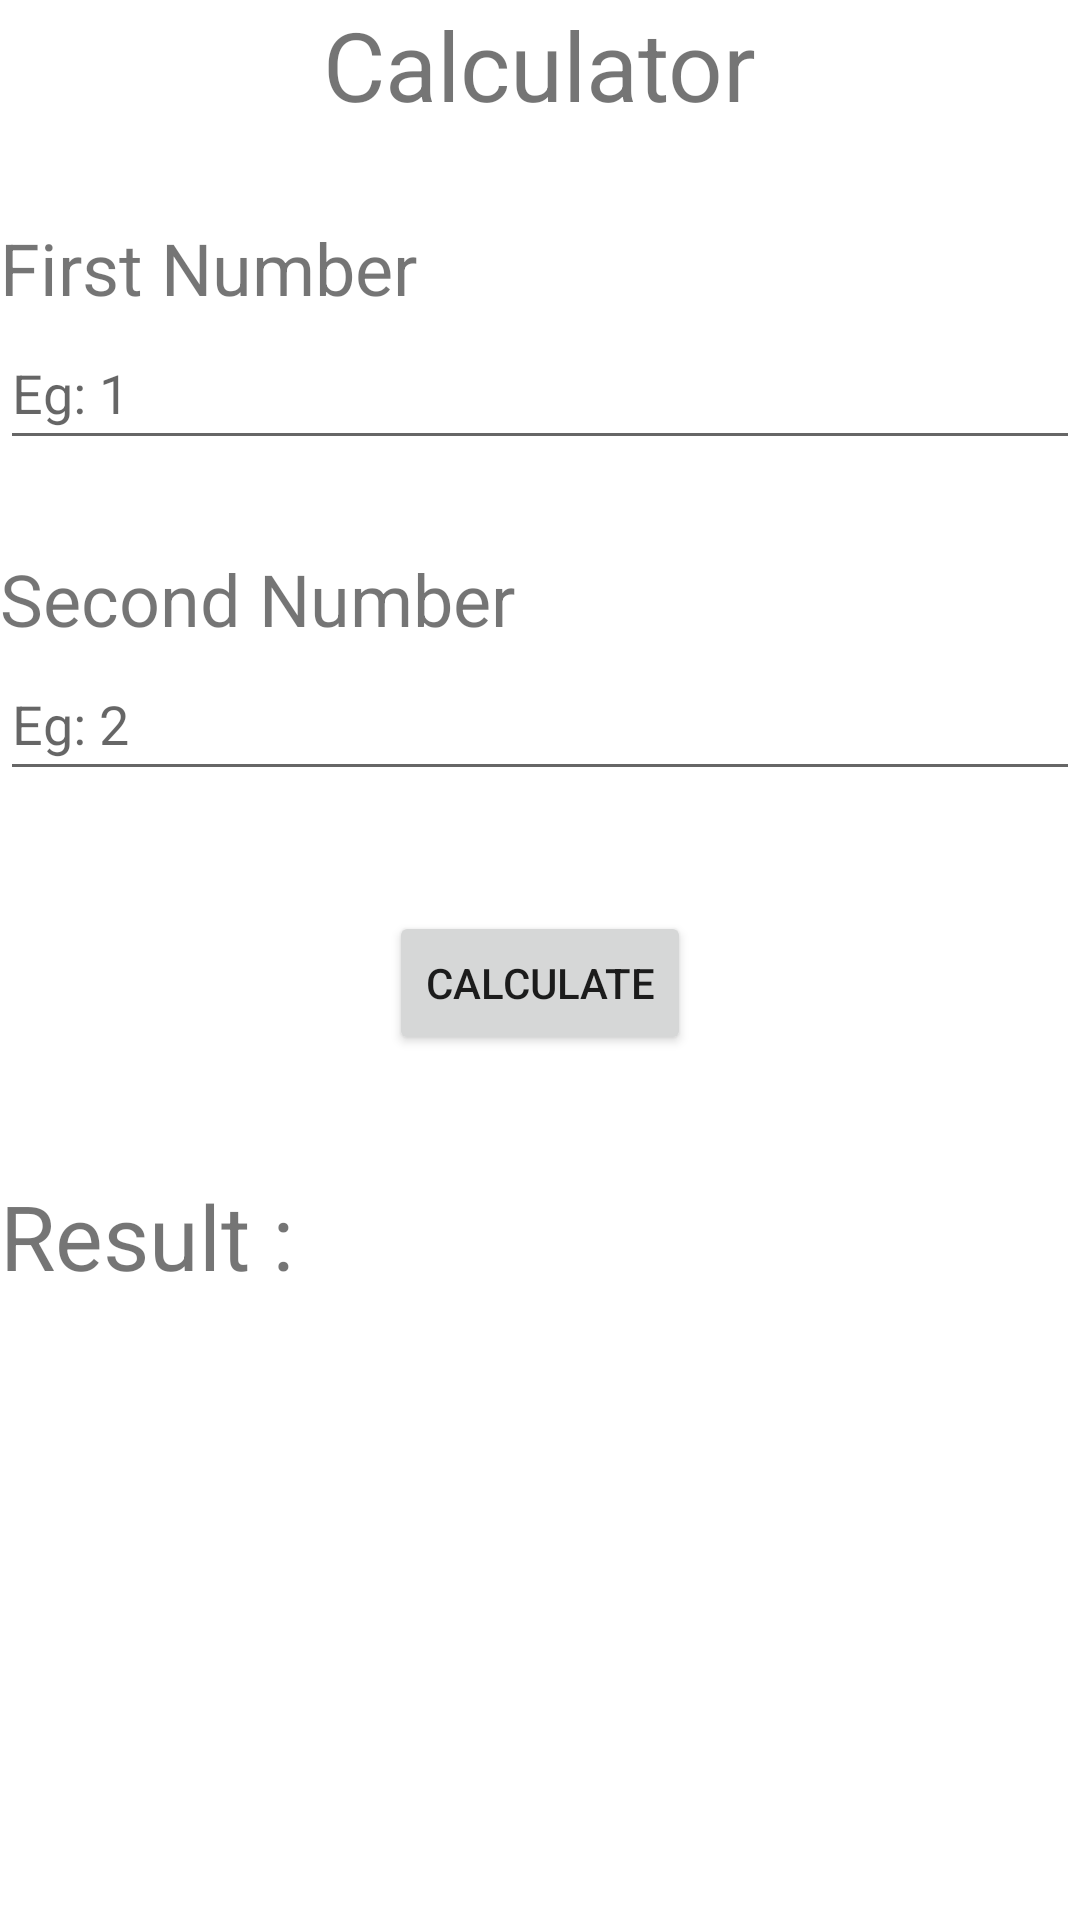

Reconstruct the res/layout file that produces this screen, plus the resources it refers to.
<!-- AndroidManifest.xml: application theme Theme.MP_03_Calculator -->
<!-- res/layout/activity_main.xml -->
<?xml version="1.0" encoding="utf-8"?>
<androidx.constraintlayout.widget.ConstraintLayout
    xmlns:android="http://schemas.android.com/apk/res/android"
    xmlns:app="http://schemas.android.com/apk/res-auto"
    xmlns:tools="http://schemas.android.com/tools"
    android:layout_width="match_parent"
    android:layout_height="match_parent"
    tools:context=".MainActivity">

    <TextView
        android:layout_width="wrap_content"
        android:layout_height="wrap_content"
        app:layout_constraintStart_toStartOf="parent"
        app:layout_constraintTop_toTopOf="parent"
        app:layout_constraintEnd_toEndOf="parent"
        android:text="Calculator"
        android:id="@+id/calculator"
        android:textSize="32sp"
        />

    <TextView
        android:layout_width="match_parent"
        android:layout_height="wrap_content"
        app:layout_constraintStart_toStartOf="parent"
        app:layout_constraintTop_toBottomOf="@+id/calculator"
        android:text="First Number"
        android:layout_marginTop="30dp"
        android:textSize="24sp"
        android:id="@+id/tv_FirstNumber"
        />

    <EditText
        android:layout_width="match_parent"
        android:layout_height="48dp"
        app:layout_constraintTop_toBottomOf="@id/tv_FirstNumber"
        app:layout_constraintStart_toStartOf="@+id/tv_FirstNumber"
        android:id="@+id/et_FirstNumber"
        android:hint="Eg: 1"
        />

    <TextView
        android:layout_width="match_parent"
        android:layout_height="wrap_content"
        app:layout_constraintStart_toStartOf="@id/tv_FirstNumber"
        app:layout_constraintTop_toBottomOf="@id/et_FirstNumber"
        android:text="Second Number"
        android:layout_marginTop="30dp"
        android:textSize="24sp"
        android:id="@+id/tv_SecondNumber"
        />

    <EditText
        android:layout_width="match_parent"
        android:layout_height="48dp"
        app:layout_constraintTop_toBottomOf="@id/tv_SecondNumber"
        app:layout_constraintStart_toStartOf="@+id/tv_SecondNumber"
        android:id="@+id/et_SecondNumber"
        android:hint="Eg: 2"
        />

    <Button
        android:layout_width="wrap_content"
        android:layout_height="wrap_content"
        android:id="@+id/btn_Calculate"
        app:layout_constraintStart_toStartOf="parent"
        app:layout_constraintEnd_toEndOf="parent"
        app:layout_constraintTop_toBottomOf="@id/et_SecondNumber"
        android:layout_marginTop="40dp"
        android:text="Calculate"
        />

    <TextView
        android:layout_width="wrap_content"
        android:layout_height="wrap_content"
        android:text="Result :"
        app:layout_constraintTop_toBottomOf="@id/btn_Calculate"
        app:layout_constraintStart_toStartOf="parent"
        android:layout_marginTop="40dp"
        android:textSize="30sp"
        android:id="@+id/tv_Result"

        />
    <TextView
        android:layout_width="wrap_content"
        android:layout_height="wrap_content"
        app:layout_constraintTop_toBottomOf="@id/btn_Calculate"
        app:layout_constraintStart_toEndOf="@+id/tv_Result"
        android:layout_marginStart="20dp"
        android:layout_marginTop="40dp"
        android:id="@+id/tv_SResult"
        android:textSize="30sp"
        />



</androidx.constraintlayout.widget.ConstraintLayout>
<!-- resources referenced by this layout -->
<resources>
  <style name="Theme.MP_03_Calculator" parent="Theme.MaterialComponents.DayNight.DarkActionBar">
          
          <item name="colorPrimary">@color/purple_500</item>
          <item name="colorPrimaryVariant">@color/purple_700</item>
          <item name="colorOnPrimary">@color/white</item>
          
          <item name="colorSecondary">@color/teal_200</item>
          <item name="colorSecondaryVariant">@color/teal_700</item>
          <item name="colorOnSecondary">@color/black</item>
          
          <item name="android:statusBarColor">?attr/colorPrimaryVariant</item>
          
      </style>
  <!-- not gathered from this repository: default colours our renderer supplied (Android Studio template values) -->
  <color name="purple_500">#FF6200EE</color>
  <color name="purple_700">#FF3700B3</color>
  <color name="teal_200">#FF03DAC5</color>
  <color name="teal_700">#FF018786</color>
  <color name="black">#FF000000</color>
  <color name="white">#FFFFFFFF</color>
</resources>
